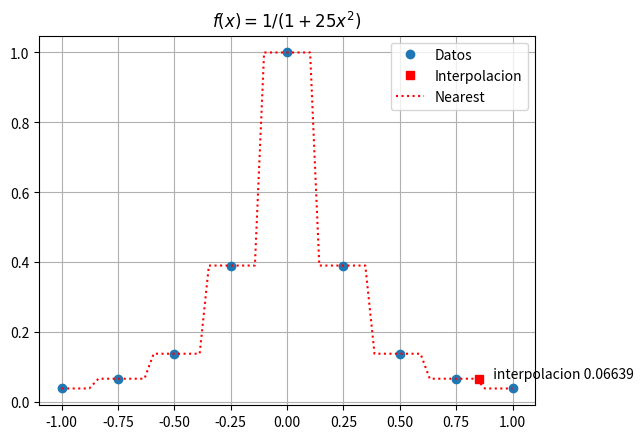

Reproduce this figure in Python.
import numpy as np
from scipy import interpolate
import matplotlib.pyplot as plt

x=np.array([-1.0,-0.75,-0.5,-0.25,0,0.25,0.5,0.75,1.0])
y=np.array([0.03846,0.06639,0.13793,0.39024,1,0.39024,\
            0.13793,0.06639,0.03846])

f=interpolate.interp1d(x,y,'nearest')

xs=np.linspace(-1,1,50)
ys=f(xs)
xi=0.85
yi=f(xi)

print(yi)

plt.plot(x,y,'o',label='Datos')
plt.plot(xi,yi,'sr',label='Interpolacion')
plt.plot(xs,ys,'r:',label='Nearest')
plt.text(xi+0.05,yi, ' interpolacion ' + str(yi))
plt.title('$f(x)=1/(1+25x^2)$')
plt.legend()
plt.grid(True)
plt.show()